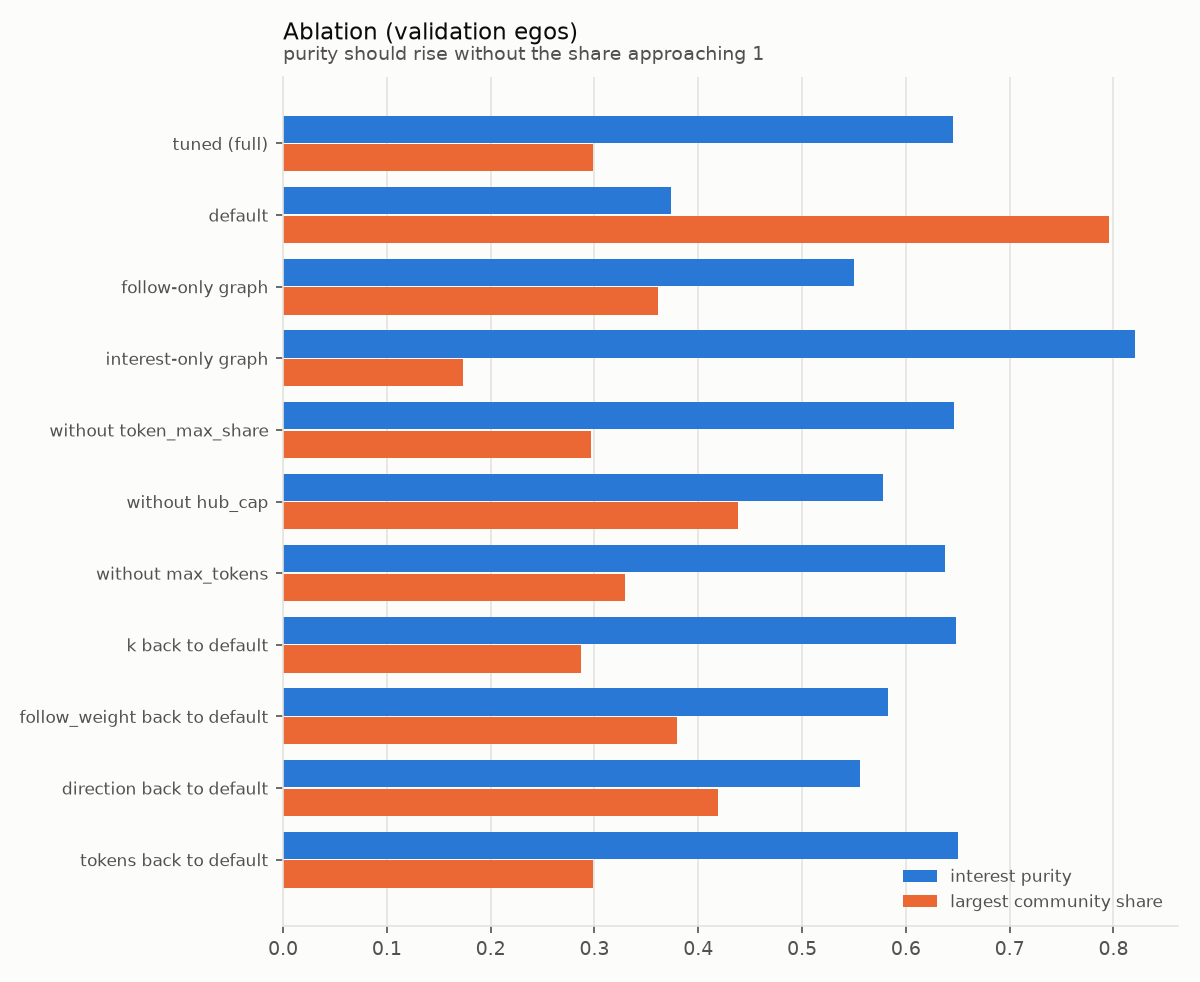

Data behind this chart, as committed beside it:
variant, mode, interest_purity, follow_modularity, largest_share, coverage, circle_f1, omega, feasible
tuned (full), hybrid, 0.6457, 0.1058, 0.299, 0.8656, 0.5341, 0.2011, True
default, hybrid, 0.3741, 0.1128, 0.7958, 0.9729, 0.7066, 0.237, False
follow-only graph, follow, 0.5495, 0.1364, 0.361, 0.779, 0.5781, 0.2619, False
interest-only graph, interest, 0.8206, 0.03357, 0.173, 0.5853, 0.4243, 0.09405, False
without token_max_share, hybrid, 0.6465, 0.1047, 0.2971, 0.8675, 0.528, 0.1894, True
without hub_cap, hybrid, 0.5779, 0.112, 0.4379, 0.8656, 0.5807, 0.2374, True
without max_tokens, hybrid, 0.6378, 0.1093, 0.3291, 0.865, 0.5509, 0.2232, True
k back to default, hybrid, 0.6485, 0.1056, 0.2872, 0.8656, 0.5315, 0.2001, True
follow_weight back to default, hybrid, 0.5823, 0.1318, 0.3796, 0.8656, 0.5762, 0.2509, True
direction back to default, hybrid, 0.556, 0.1244, 0.4188, 0.969, 0.5592, 0.2082, True
tokens back to default, hybrid, 0.6499, 0.1062, 0.2983, 0.8698, 0.5282, 0.2012, True
